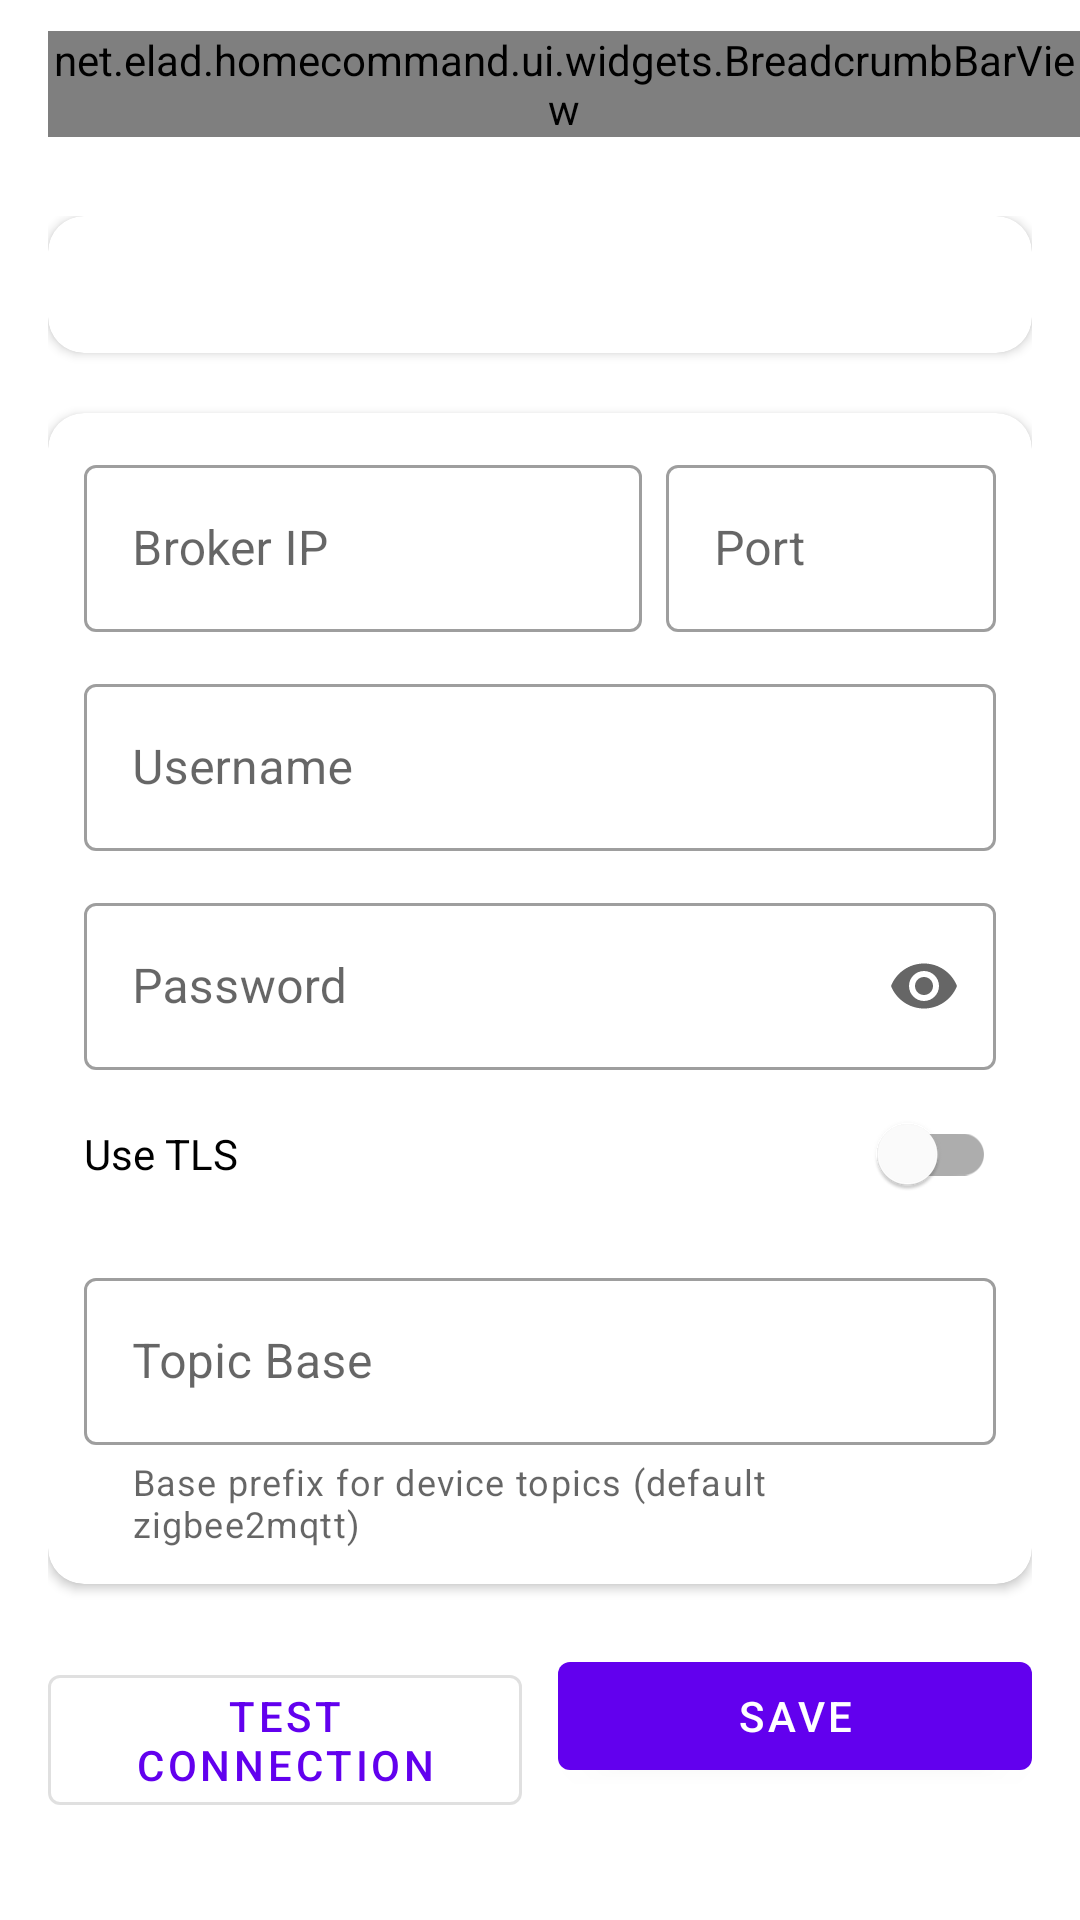

Reconstruct the res/layout file that produces this screen, plus the resources it refers to.
<!-- AndroidManifest.xml: application theme Theme.HomeCommand -->
<!-- res/layout/activity_mqtt_connection.xml -->
<?xml version="1.0" encoding="utf-8"?>
<androidx.drawerlayout.widget.DrawerLayout
    xmlns:android="http://schemas.android.com/apk/res/android"
    xmlns:app="http://schemas.android.com/apk/res-auto"
    android:id="@+id/drawer_layout"
    android:layout_width="match_parent"
    android:layout_height="match_parent"
    android:fitsSystemWindows="true">

    <LinearLayout
        android:id="@+id/root"
        android:layout_width="match_parent"
        android:layout_height="match_parent"
        android:background="?android:attr/colorBackground"
        android:orientation="vertical">

        <com.google.android.material.appbar.MaterialToolbar
            android:id="@+id/toolbar"
            android:layout_width="match_parent"
            android:layout_height="?attr/actionBarSize">

            <net.elad.homecommand.ui.widgets.BreadcrumbBarView
                android:id="@+id/breadcrumb"
                android:layout_width="match_parent"
                android:layout_height="wrap_content"
                android:layout_gravity="center_vertical|start" />

        </com.google.android.material.appbar.MaterialToolbar>

        <ScrollView
            android:layout_width="match_parent"
            android:layout_height="0dp"
            android:layout_weight="1"
            android:fillViewport="true">

            <LinearLayout
                android:id="@+id/scroll_content"
                android:layout_width="match_parent"
                android:layout_height="wrap_content"
                android:orientation="vertical"
                android:padding="16dp">

                <com.google.android.material.card.MaterialCardView
                    android:layout_width="match_parent"
                    android:layout_height="wrap_content"
                    android:layout_marginBottom="20dp"
                    app:cardCornerRadius="12dp"
                    app:cardElevation="2dp">

                    <LinearLayout
                        android:layout_width="match_parent"
                        android:layout_height="wrap_content"
                        android:gravity="center_vertical"
                        android:orientation="horizontal"
                        android:padding="12dp">

                        <View
                            android:id="@+id/dot_connection_status"
                            android:layout_width="10dp"
                            android:layout_height="10dp"
                            android:layout_marginEnd="8dp"
                            android:contentDescription="@string/connection_status"
                            android:background="@drawable/status_dot" />

                        <com.google.android.material.textview.MaterialTextView
                            android:id="@+id/text_connection_status"
                            android:layout_width="wrap_content"
                            android:layout_height="wrap_content"
                            android:textAppearance="?attr/textAppearanceSubtitle1" />

                    </LinearLayout>

                </com.google.android.material.card.MaterialCardView>

                <com.google.android.material.card.MaterialCardView
                    android:layout_width="match_parent"
                    android:layout_height="wrap_content"
                    android:layout_marginBottom="20dp"
                    app:cardCornerRadius="12dp"
                    app:cardElevation="2dp">

                    <LinearLayout
                        android:layout_width="match_parent"
                        android:layout_height="wrap_content"
                        android:orientation="vertical"
                        android:padding="12dp">

                        <LinearLayout
                            android:layout_width="match_parent"
                            android:layout_height="wrap_content"
                            android:orientation="horizontal"
                            android:layout_marginBottom="12dp">

                            <com.google.android.material.textfield.TextInputLayout
                                android:layout_width="0dp"
                                android:layout_height="wrap_content"
                                android:layout_weight="1"
                                android:hint="@string/mqtt_broker_ip"
                                style="@style/Widget.MaterialComponents.TextInputLayout.OutlinedBox">

                                <com.google.android.material.textfield.TextInputEditText
                                    android:id="@+id/edit_broker_ip"
                                    android:layout_width="match_parent"
                                    android:layout_height="wrap_content"
                                    android:inputType="text"
                                    android:singleLine="true" />

                            </com.google.android.material.textfield.TextInputLayout>

                            <com.google.android.material.textfield.TextInputLayout
                                android:id="@+id/edit_port_layout"
                                android:layout_width="110dp"
                                android:layout_height="wrap_content"
                                android:layout_marginStart="8dp"
                                android:hint="@string/mqtt_port"
                                style="@style/Widget.MaterialComponents.TextInputLayout.OutlinedBox">

                                <com.google.android.material.textfield.TextInputEditText
                                    android:id="@+id/edit_port"
                                    android:layout_width="match_parent"
                                    android:layout_height="wrap_content"
                                    android:inputType="number"
                                    android:singleLine="true" />

                            </com.google.android.material.textfield.TextInputLayout>

                        </LinearLayout>

                        <com.google.android.material.textfield.TextInputLayout
                            android:layout_width="match_parent"
                            android:layout_height="wrap_content"
                            android:hint="@string/mqtt_username"
                            style="@style/Widget.MaterialComponents.TextInputLayout.OutlinedBox"
                            android:layout_marginBottom="12dp">

                            <com.google.android.material.textfield.TextInputEditText
                                android:id="@+id/edit_username"
                                android:layout_width="match_parent"
                                android:layout_height="wrap_content"
                                android:inputType="text"
                                android:singleLine="true" />

                        </com.google.android.material.textfield.TextInputLayout>

                        <com.google.android.material.textfield.TextInputLayout
                            android:layout_width="match_parent"
                            android:layout_height="wrap_content"
                            android:hint="@string/mqtt_password"
                            app:endIconMode="password_toggle"
                            style="@style/Widget.MaterialComponents.TextInputLayout.OutlinedBox"
                            android:layout_marginBottom="4dp">

                            <com.google.android.material.textfield.TextInputEditText
                                android:id="@+id/edit_password"
                                android:layout_width="match_parent"
                                android:layout_height="wrap_content"
                                android:inputType="textPassword"
                                android:singleLine="true" />

                        </com.google.android.material.textfield.TextInputLayout>

                        <com.google.android.material.switchmaterial.SwitchMaterial
                            android:id="@+id/switch_tls"
                            android:layout_width="match_parent"
                            android:layout_height="wrap_content"
                            android:text="@string/use_tls" />

                        <com.google.android.material.textfield.TextInputLayout
                            android:id="@+id/edit_topic_base_layout"
                            android:layout_width="match_parent"
                            android:layout_height="wrap_content"
                            android:layout_marginTop="12dp"
                            android:hint="@string/topic_base"
                            app:helperText="@string/topic_base_helper"
                            style="@style/Widget.MaterialComponents.TextInputLayout.OutlinedBox">

                            <com.google.android.material.textfield.TextInputEditText
                                android:id="@+id/edit_topic_base"
                                android:layout_width="match_parent"
                                android:layout_height="wrap_content"
                                android:inputType="text"
                                android:singleLine="true" />

                        </com.google.android.material.textfield.TextInputLayout>

                    </LinearLayout>

                </com.google.android.material.card.MaterialCardView>

                <LinearLayout
                    android:layout_width="match_parent"
                    android:layout_height="wrap_content"
                    android:orientation="horizontal">

                    <com.google.android.material.button.MaterialButton
                        android:id="@+id/btn_test_connection"
                        android:layout_width="0dp"
                        android:layout_height="wrap_content"
                        android:layout_weight="1"
                        android:text="@string/test_connection"
                        style="@style/Widget.MaterialComponents.Button.OutlinedButton" />

                    <Space
                        android:layout_width="12dp"
                        android:layout_height="1dp" />

                    <com.google.android.material.button.MaterialButton
                        android:id="@+id/btn_save"
                        android:layout_width="0dp"
                        android:layout_height="wrap_content"
                        android:layout_weight="1"
                        android:text="@string/save" />

                </LinearLayout>

            </LinearLayout>

        </ScrollView>

    </LinearLayout>

    <com.google.android.material.navigation.NavigationView
        android:id="@+id/nav_drawer"
        android:layout_width="wrap_content"
        android:layout_height="match_parent"
        android:layout_gravity="start"
        android:fitsSystemWindows="true"
        app:menu="@menu/drawer_menu" />

</androidx.drawerlayout.widget.DrawerLayout>
<!-- resources referenced by this layout -->
<resources>
  <string name="connection_status">Connection status</string>
  <string name="mqtt_broker_ip">Broker IP</string>
  <string name="mqtt_password">Password</string>
  <string name="mqtt_port">Port</string>
  <string name="mqtt_username">Username</string>
  <string name="save">Save</string>
  <string name="test_connection">Test Connection</string>
  <string name="topic_base">Topic Base</string>
  <string name="topic_base_helper">Base prefix for device topics (default zigbee2mqtt)</string>
  <string name="use_tls">Use TLS</string>
  <style name="Theme.HomeCommand" parent="Theme.MaterialComponents.DayNight.NoActionBar">
          <item name="colorPrimary">@color/purple_500</item>
          <item name="colorPrimaryVariant">@color/purple_700</item>
          <item name="colorOnPrimary">@color/white</item>
          <item name="colorSecondary">@color/teal_200</item>
          <item name="colorSecondaryVariant">@color/teal_700</item>
          <item name="colorOnSecondary">@color/black</item>
  
          
          <item name="android:windowActivityTransitions">true</item>
          <item name="android:windowAllowEnterTransitionOverlap">true</item>
          <item name="android:windowAllowReturnTransitionOverlap">true</item>
  
          
          <item name="android:windowLightStatusBar">true</item>
          <item name="android:windowLightNavigationBar">true</item>
          <item name="android:statusBarColor">@android:color/transparent</item>
          <item name="android:navigationBarColor">?attr/colorSurface</item>
  
          
          <item name="touchSelectBackground">?android:attr/selectableItemBackground</item>
      </style>
  <color name="purple_500">#FF6200EE</color>
  <color name="purple_700">#FF3700B3</color>
  <color name="white">#FFFFFFFF</color>
  <color name="teal_200">#FF03DAC5</color>
  <color name="teal_700">#FF018786</color>
  <color name="black">#FF000000</color>
</resources>
